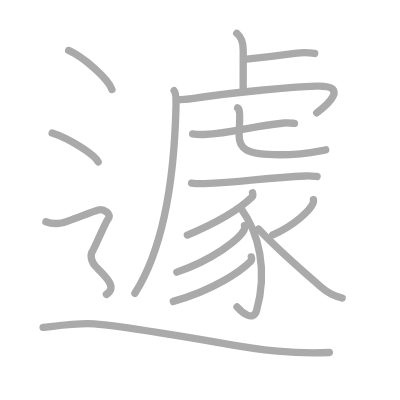
t = 0.00 s
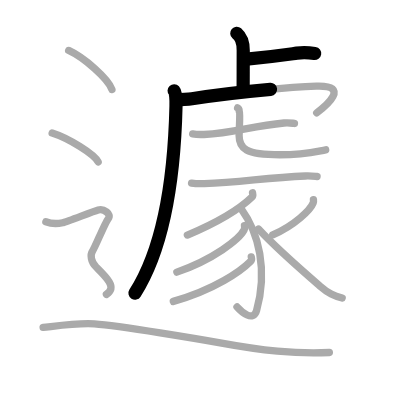
t = 3.50 s
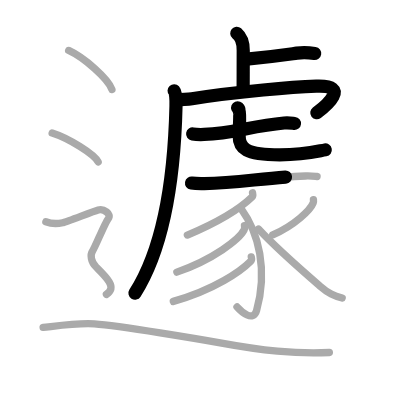
t = 6.75 s
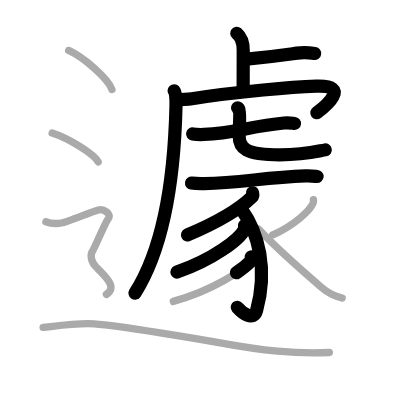
t = 10.25 s
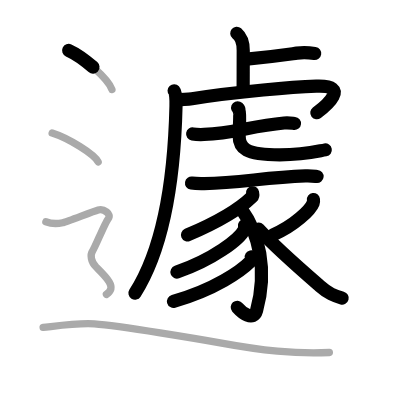
t = 13.50 s
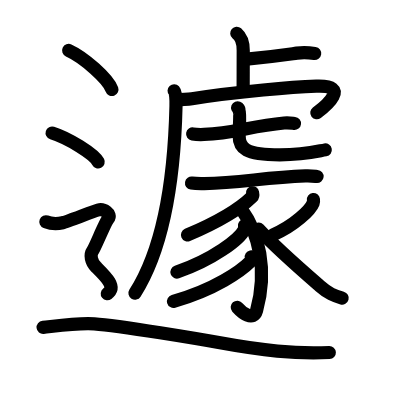
t = 17.00 s

The animated SVG that drew these frames (rendered in a browser with its animation timeline set to each time). Animation: 17 SMIL elements (animate=17); one cycle of 17.00 s.

<?xml version="1.0" standalone="no"?>
<!DOCTYPE svg PUBLIC "-//W3C//DTD SVG 1.1//EN"   "http://www.w3.org/Graphics/SVG/1.1/DTD/svg11.dtd">
<svg width="400px" height="400px"  version="1.1" xmlns="http://www.w3.org/2000/svg">
  <defs>
    <marker id="Triangle" viewBox="0 0 10 10" refX="0" refY="5" markerUnits="strokeWidth" markerWidth="3" style="stroke-opacity:0%;fill:#aaaaaa;" markerHeight="2" orient="auto">
      <path d="M 0 0 L 10 5 L 0 10 z" />
    </marker>
    
    <marker id="Arrow" viewBox="0 0 10 10" refX="5" refY="5" markerUnits="strokeWidth" markerWidth="1.8" style="stroke-opacity:0%;fill:#770000;" markerHeight="2" orient="auto">
      <path d="M 0 4 L 6 4 L 4 1 L 10 5 L 4 9 L 6 6 L 0 6 z" />
        <circle cx="5" cy="5" r="5" />
      </marker>
    
    <marker id="TriangleRed" viewBox="0 0 10 10" refX="0" refY="5" markerUnits="strokeWidth" markerWidth="3" style="stroke-opacity:0%;fill:#CC0000;" markerHeight="2" orient="auto">
      <path d="M 0 0 L 10 5 L 0 10 z" />
    </marker>
    
    <marker id="ArrowRed" viewBox="0 0 10 10" refX="5" refY="5" markerUnits="strokeWidth" markerWidth="1.8" style="stroke-opacity:0%;fill:#CC0000;" markerHeight="2" orient="auto">
      <path d="M 0 4 L 6 4 L 4 1 L 10 5 L 4 9 L 6 6 L 0 6 z" />
        <circle cx="5" cy="5" r="5" />
      </marker>
    
  </defs>
  
  <path style="fill:#ffffff; fill-opacity:100%; fill-rule:evenodd; stroke-width:0;" d="M 0 0 L 400px 0 L 400px 400px L 0 400px L 0 0" />

  <g transform="scale(3.6697247706422 3.6697247706422)">
<path style="fill:none; fill-opacity:0%; fill-rule:evenodd; stroke:#aaaaaa; stroke-opacity:100%; stroke-width: 1.5pt; stroke-linejoin:round; stroke-linecap:round;" d="M64.52 9.08c0.98 0.85 1.76 1.85 1.76 4.67c0 5.48-0.02 5.68-0.02 10.29"></path>
<path style="fill:none; fill-opacity:0%; fill-rule:evenodd; stroke:#aaaaaa; stroke-opacity:100%; stroke-width: 1.5pt; stroke-linejoin:round; stroke-linecap:round;" d="M66.6 16.16c7.51-0.69 10.4-1.14 14.31-1.69c1.23-0.17 3.43-0.12 4.84 0.1"></path>
<path style="fill:none; fill-opacity:0%; fill-rule:evenodd; stroke:#aaaaaa; stroke-opacity:100%; stroke-width: 1.5pt; stroke-linejoin:round; stroke-linecap:round;" d="M47.45 24.73c0.46 0.49 0.55 2.34 0.51 4.12c-0.45 19.4-3.45 38.9-11.2 51.07"></path>
<path style="fill:none; fill-opacity:0%; fill-rule:evenodd; stroke:#aaaaaa; stroke-opacity:100%; stroke-width: 1.5pt; stroke-linejoin:round; stroke-linecap:round;" d="M48.24 27.23c1.51-0.23 2.58-0.11 4.07-0.34c12.66-1.98 27.78-3.19 33.88-3.42c9.56-0.36 2.49 5.51 0.11 7.28"></path>
<path style="fill:none; fill-opacity:0%; fill-rule:evenodd; stroke:#aaaaaa; stroke-opacity:100%; stroke-width: 1.5pt; stroke-linejoin:round; stroke-linecap:round;" d="M52.5 36.5c0.81 0.14 2.3 0.17 3.1 0.14c8.12-0.33 12.72-2.3 21.81-3.13c1.33-0.12 2.16 0.06 2.83 0.13"></path>
<path style="fill:none; fill-opacity:0%; fill-rule:evenodd; stroke:#aaaaaa; stroke-opacity:100%; stroke-width: 1.5pt; stroke-linejoin:round; stroke-linecap:round;" d="M64.75 29.37c0.58 0.24 0.32 0.87 0.52 1.2c0.19 0.32-0.11 5.25-0.11 6.45c0 3.43 1.69 5.16 11.08 5.16c6.81 0 9.83-0.88 12.51-1.36"></path>
<path style="fill:none; fill-opacity:0%; fill-rule:evenodd; stroke:#aaaaaa; stroke-opacity:100%; stroke-width: 1.5pt; stroke-linejoin:round; stroke-linecap:round;" d="M52.2 49.89c0.9 0.15 2.56 0.17 3.47 0.15c10-0.25 16.27-1.65 27.56-2.09c1.49-0.06 2.41 0.07 3.17 0.14"></path>
<path style="fill:none; fill-opacity:0%; fill-rule:evenodd; stroke:#aaaaaa; stroke-opacity:100%; stroke-width: 1.5pt; stroke-linejoin:round; stroke-linecap:round;" d="M68.81 52.53c0.05 0.27 0.22 0.78-0.1 1.09c-2.96 2.88-7.46 6.13-17.65 10.42"></path>
<path style="fill:none; fill-opacity:0%; fill-rule:evenodd; stroke:#aaaaaa; stroke-opacity:100%; stroke-width: 1.5pt; stroke-linejoin:round; stroke-linecap:round;" d="M65.83 57.04C70.5 63.5 73 73.5 69.92 84.61c-0.89 3.2-4.17 0.39-5.34-0.97"></path>
<path style="fill:none; fill-opacity:0%; fill-rule:evenodd; stroke:#aaaaaa; stroke-opacity:100%; stroke-width: 1.5pt; stroke-linejoin:round; stroke-linecap:round;" d="M66.62 61.47c0.05 0.3 0.11 0.77-0.1 1.2c-1.26 2.53-8.46 8.08-18.33 11.48"></path>
<path style="fill:none; fill-opacity:0%; fill-rule:evenodd; stroke:#aaaaaa; stroke-opacity:100%; stroke-width: 1.5pt; stroke-linejoin:round; stroke-linecap:round;" d="M68.47 70c0.06 0.29 0.24 0.79-0.12 1.15c-2.68 2.7-9.75 7.73-21.12 10.98"></path>
<path style="fill:none; fill-opacity:0%; fill-rule:evenodd; stroke:#aaaaaa; stroke-opacity:100%; stroke-width: 1.5pt; stroke-linejoin:round; stroke-linecap:round;" d="M85.41 54.39c0.03 0.23 0.07 0.59-0.06 0.91c-0.75 1.92-5.09 6.14-11.02 8.73"></path>
<path style="fill:none; fill-opacity:0%; fill-rule:evenodd; stroke:#aaaaaa; stroke-opacity:100%; stroke-width: 1.5pt; stroke-linejoin:round; stroke-linecap:round;" d="M70.44 62.41c5 5.38 9.45 9.22 16.62 15.43c2.5 2.17 3.96 2.77 6.18 3.37"></path>
<path style="fill:none; fill-opacity:0%; fill-rule:evenodd; stroke:#aaaaaa; stroke-opacity:100%; stroke-width: 1.5pt; stroke-linejoin:round; stroke-linecap:round;" d="M18.71 13.75c4.16 1.88 10.75 7.71 11.79 10.63"></path>
<path style="fill:none; fill-opacity:0%; fill-rule:evenodd; stroke:#aaaaaa; stroke-opacity:100%; stroke-width: 1.5pt; stroke-linejoin:round; stroke-linecap:round;" d="M14.21 36.25c4.43 1.39 11.44 5.72 12.54 7.88"></path>
<path style="fill:none; fill-opacity:0%; fill-rule:evenodd; stroke:#aaaaaa; stroke-opacity:100%; stroke-width: 1.5pt; stroke-linejoin:round; stroke-linecap:round;" d="M12.5 60.44c2.25 0.85 3.75 0.43 4.75 0.21c1-0.21 8-2.99 9.5-3.42c1.5-0.43 3.75 1.07 2.75 2.35s-3.5 7.69-4.25 8.76c-0.75 1.07-0.5 2.99 1 4.48s2.75 2.7 3.5 3.98c0.75 1.28 0.76 2.37-0.75 3.42c-4 2.77-7.5"></path>
<path style="fill:none; fill-opacity:0%; fill-rule:evenodd; stroke:#aaaaaa; stroke-opacity:100%; stroke-width: 1.5pt; stroke-linejoin:round; stroke-linecap:round;" d="M11.75 89.22c2.99-0.31 9.44-1.29 13.96-0.97c7.04 0.5 29.48 4.3 33.89 5.1c11.96 2.18 20.65 3.14 30.15 2.71"></path>

<path style="fill:none; fill-opacity:0%; fill-rule:evenodd; stroke:#000000; stroke-opacity:100%; stroke-width: 2.7pt; stroke-linejoin:round; stroke-linecap:round;" d="M64.52 9.08c0.98 0.85 1.76 1.85 1.76 4.67c0 5.48-0.02 5.68-0.02 10.29" pathLength="100" stroke-dashoffset="100" stroke-dasharray="100 105"><animate id="dashAnim1" attributeName="stroke-dashoffset" from="100" to="0" dur="1s" calcMode="linear" fill="freeze"/></path>
<path style="fill:none; fill-opacity:0%; fill-rule:evenodd; stroke:#000000; stroke-opacity:100%; stroke-width: 2.7pt; stroke-linejoin:round; stroke-linecap:round;" d="M66.6 16.16c7.51-0.69 10.4-1.14 14.31-1.69c1.23-0.17 3.43-0.12 4.84 0.1" pathLength="100" stroke-dashoffset="100" stroke-dasharray="100 105"><animate id="dashAnim2" attributeName="stroke-dashoffset" from="100" to="0" dur="1s" calcMode="linear" begin="dashAnim1.end" fill="freeze"/></path>
<path style="fill:none; fill-opacity:0%; fill-rule:evenodd; stroke:#000000; stroke-opacity:100%; stroke-width: 2.7pt; stroke-linejoin:round; stroke-linecap:round;" d="M47.45 24.73c0.46 0.49 0.55 2.34 0.51 4.12c-0.45 19.4-3.45 38.9-11.2 51.07" pathLength="100" stroke-dashoffset="100" stroke-dasharray="100 105"><animate id="dashAnim3" attributeName="stroke-dashoffset" from="100" to="0" dur="1s" calcMode="linear" begin="dashAnim2.end" fill="freeze"/></path>
<path style="fill:none; fill-opacity:0%; fill-rule:evenodd; stroke:#000000; stroke-opacity:100%; stroke-width: 2.7pt; stroke-linejoin:round; stroke-linecap:round;" d="M48.24 27.23c1.51-0.23 2.58-0.11 4.07-0.34c12.66-1.98 27.78-3.19 33.88-3.42c9.56-0.36 2.49 5.51 0.11 7.28" pathLength="100" stroke-dashoffset="100" stroke-dasharray="100 105"><animate id="dashAnim4" attributeName="stroke-dashoffset" from="100" to="0" dur="1s" calcMode="linear" begin="dashAnim3.end" fill="freeze"/></path>
<path style="fill:none; fill-opacity:0%; fill-rule:evenodd; stroke:#000000; stroke-opacity:100%; stroke-width: 2.7pt; stroke-linejoin:round; stroke-linecap:round;" d="M52.5 36.5c0.81 0.14 2.3 0.17 3.1 0.14c8.12-0.33 12.72-2.3 21.81-3.13c1.33-0.12 2.16 0.06 2.83 0.13" pathLength="100" stroke-dashoffset="100" stroke-dasharray="100 105"><animate id="dashAnim5" attributeName="stroke-dashoffset" from="100" to="0" dur="1s" calcMode="linear" begin="dashAnim4.end" fill="freeze"/></path>
<path style="fill:none; fill-opacity:0%; fill-rule:evenodd; stroke:#000000; stroke-opacity:100%; stroke-width: 2.7pt; stroke-linejoin:round; stroke-linecap:round;" d="M64.75 29.37c0.58 0.24 0.32 0.87 0.52 1.2c0.19 0.32-0.11 5.25-0.11 6.45c0 3.43 1.69 5.16 11.08 5.16c6.81 0 9.83-0.88 12.51-1.36" pathLength="100" stroke-dashoffset="100" stroke-dasharray="100 105"><animate id="dashAnim6" attributeName="stroke-dashoffset" from="100" to="0" dur="1s" calcMode="linear" begin="dashAnim5.end" fill="freeze"/></path>
<path style="fill:none; fill-opacity:0%; fill-rule:evenodd; stroke:#000000; stroke-opacity:100%; stroke-width: 2.7pt; stroke-linejoin:round; stroke-linecap:round;" d="M52.2 49.89c0.9 0.15 2.56 0.17 3.47 0.15c10-0.25 16.27-1.65 27.56-2.09c1.49-0.06 2.41 0.07 3.17 0.14" pathLength="100" stroke-dashoffset="100" stroke-dasharray="100 105"><animate id="dashAnim7" attributeName="stroke-dashoffset" from="100" to="0" dur="1s" calcMode="linear" begin="dashAnim6.end" fill="freeze"/></path>
<path style="fill:none; fill-opacity:0%; fill-rule:evenodd; stroke:#000000; stroke-opacity:100%; stroke-width: 2.7pt; stroke-linejoin:round; stroke-linecap:round;" d="M68.81 52.53c0.05 0.27 0.22 0.78-0.1 1.09c-2.96 2.88-7.46 6.13-17.65 10.42" pathLength="100" stroke-dashoffset="100" stroke-dasharray="100 105"><animate id="dashAnim8" attributeName="stroke-dashoffset" from="100" to="0" dur="1s" calcMode="linear" begin="dashAnim7.end" fill="freeze"/></path>
<path style="fill:none; fill-opacity:0%; fill-rule:evenodd; stroke:#000000; stroke-opacity:100%; stroke-width: 2.7pt; stroke-linejoin:round; stroke-linecap:round;" d="M65.83 57.04C70.5 63.5 73 73.5 69.92 84.61c-0.89 3.2-4.17 0.39-5.34-0.97" pathLength="100" stroke-dashoffset="100" stroke-dasharray="100 105"><animate id="dashAnim9" attributeName="stroke-dashoffset" from="100" to="0" dur="1s" calcMode="linear" begin="dashAnim8.end" fill="freeze"/></path>
<path style="fill:none; fill-opacity:0%; fill-rule:evenodd; stroke:#000000; stroke-opacity:100%; stroke-width: 2.7pt; stroke-linejoin:round; stroke-linecap:round;" d="M66.62 61.47c0.05 0.3 0.11 0.77-0.1 1.2c-1.26 2.53-8.46 8.08-18.33 11.48" pathLength="100" stroke-dashoffset="100" stroke-dasharray="100 105"><animate id="dashAnim10" attributeName="stroke-dashoffset" from="100" to="0" dur="1s" calcMode="linear" begin="dashAnim9.end" fill="freeze"/></path>
<path style="fill:none; fill-opacity:0%; fill-rule:evenodd; stroke:#000000; stroke-opacity:100%; stroke-width: 2.7pt; stroke-linejoin:round; stroke-linecap:round;" d="M68.47 70c0.06 0.29 0.24 0.79-0.12 1.15c-2.68 2.7-9.75 7.73-21.12 10.98" pathLength="100" stroke-dashoffset="100" stroke-dasharray="100 105"><animate id="dashAnim11" attributeName="stroke-dashoffset" from="100" to="0" dur="1s" calcMode="linear" begin="dashAnim10.end" fill="freeze"/></path>
<path style="fill:none; fill-opacity:0%; fill-rule:evenodd; stroke:#000000; stroke-opacity:100%; stroke-width: 2.7pt; stroke-linejoin:round; stroke-linecap:round;" d="M85.41 54.39c0.03 0.23 0.07 0.59-0.06 0.91c-0.75 1.92-5.09 6.14-11.02 8.73" pathLength="100" stroke-dashoffset="100" stroke-dasharray="100 105"><animate id="dashAnim12" attributeName="stroke-dashoffset" from="100" to="0" dur="1s" calcMode="linear" begin="dashAnim11.end" fill="freeze"/></path>
<path style="fill:none; fill-opacity:0%; fill-rule:evenodd; stroke:#000000; stroke-opacity:100%; stroke-width: 2.7pt; stroke-linejoin:round; stroke-linecap:round;" d="M70.44 62.41c5 5.38 9.45 9.22 16.62 15.43c2.5 2.17 3.96 2.77 6.18 3.37" pathLength="100" stroke-dashoffset="100" stroke-dasharray="100 105"><animate id="dashAnim13" attributeName="stroke-dashoffset" from="100" to="0" dur="1s" calcMode="linear" begin="dashAnim12.end" fill="freeze"/></path>
<path style="fill:none; fill-opacity:0%; fill-rule:evenodd; stroke:#000000; stroke-opacity:100%; stroke-width: 2.7pt; stroke-linejoin:round; stroke-linecap:round;" d="M18.71 13.75c4.16 1.88 10.75 7.71 11.79 10.63" pathLength="100" stroke-dashoffset="100" stroke-dasharray="100 105"><animate id="dashAnim14" attributeName="stroke-dashoffset" from="100" to="0" dur="1s" calcMode="linear" begin="dashAnim13.end" fill="freeze"/></path>
<path style="fill:none; fill-opacity:0%; fill-rule:evenodd; stroke:#000000; stroke-opacity:100%; stroke-width: 2.7pt; stroke-linejoin:round; stroke-linecap:round;" d="M14.21 36.25c4.43 1.39 11.44 5.72 12.54 7.88" pathLength="100" stroke-dashoffset="100" stroke-dasharray="100 105"><animate id="dashAnim15" attributeName="stroke-dashoffset" from="100" to="0" dur="1s" calcMode="linear" begin="dashAnim14.end" fill="freeze"/></path>
<path style="fill:none; fill-opacity:0%; fill-rule:evenodd; stroke:#000000; stroke-opacity:100%; stroke-width: 2.7pt; stroke-linejoin:round; stroke-linecap:round;" d="M12.5 60.44c2.25 0.85 3.75 0.43 4.75 0.21c1-0.21 8-2.99 9.5-3.42c1.5-0.43 3.75 1.07 2.75 2.35s-3.5 7.69-4.25 8.76c-0.75 1.07-0.5 2.99 1 4.48s2.75 2.7 3.5 3.98c0.75 1.28 0.76 2.37-0.75 3.42c-4 2.77-7.5" pathLength="100" stroke-dashoffset="100" stroke-dasharray="100 105"><animate id="dashAnim16" attributeName="stroke-dashoffset" from="100" to="0" dur="1s" calcMode="linear" begin="dashAnim15.end" fill="freeze"/></path>
<path style="fill:none; fill-opacity:0%; fill-rule:evenodd; stroke:#000000; stroke-opacity:100%; stroke-width: 2.7pt; stroke-linejoin:round; stroke-linecap:round;" d="M11.75 89.22c2.99-0.31 9.44-1.29 13.96-0.97c7.04 0.5 29.48 4.3 33.89 5.1c11.96 2.18 20.65 3.14 30.15 2.71" pathLength="100" stroke-dashoffset="100" stroke-dasharray="100 105"><animate id="dashAnim17" attributeName="stroke-dashoffset" from="100" to="0" dur="1s" calcMode="linear" begin="dashAnim16.end" fill="freeze"/></path>

</g>

</svg>  
          
